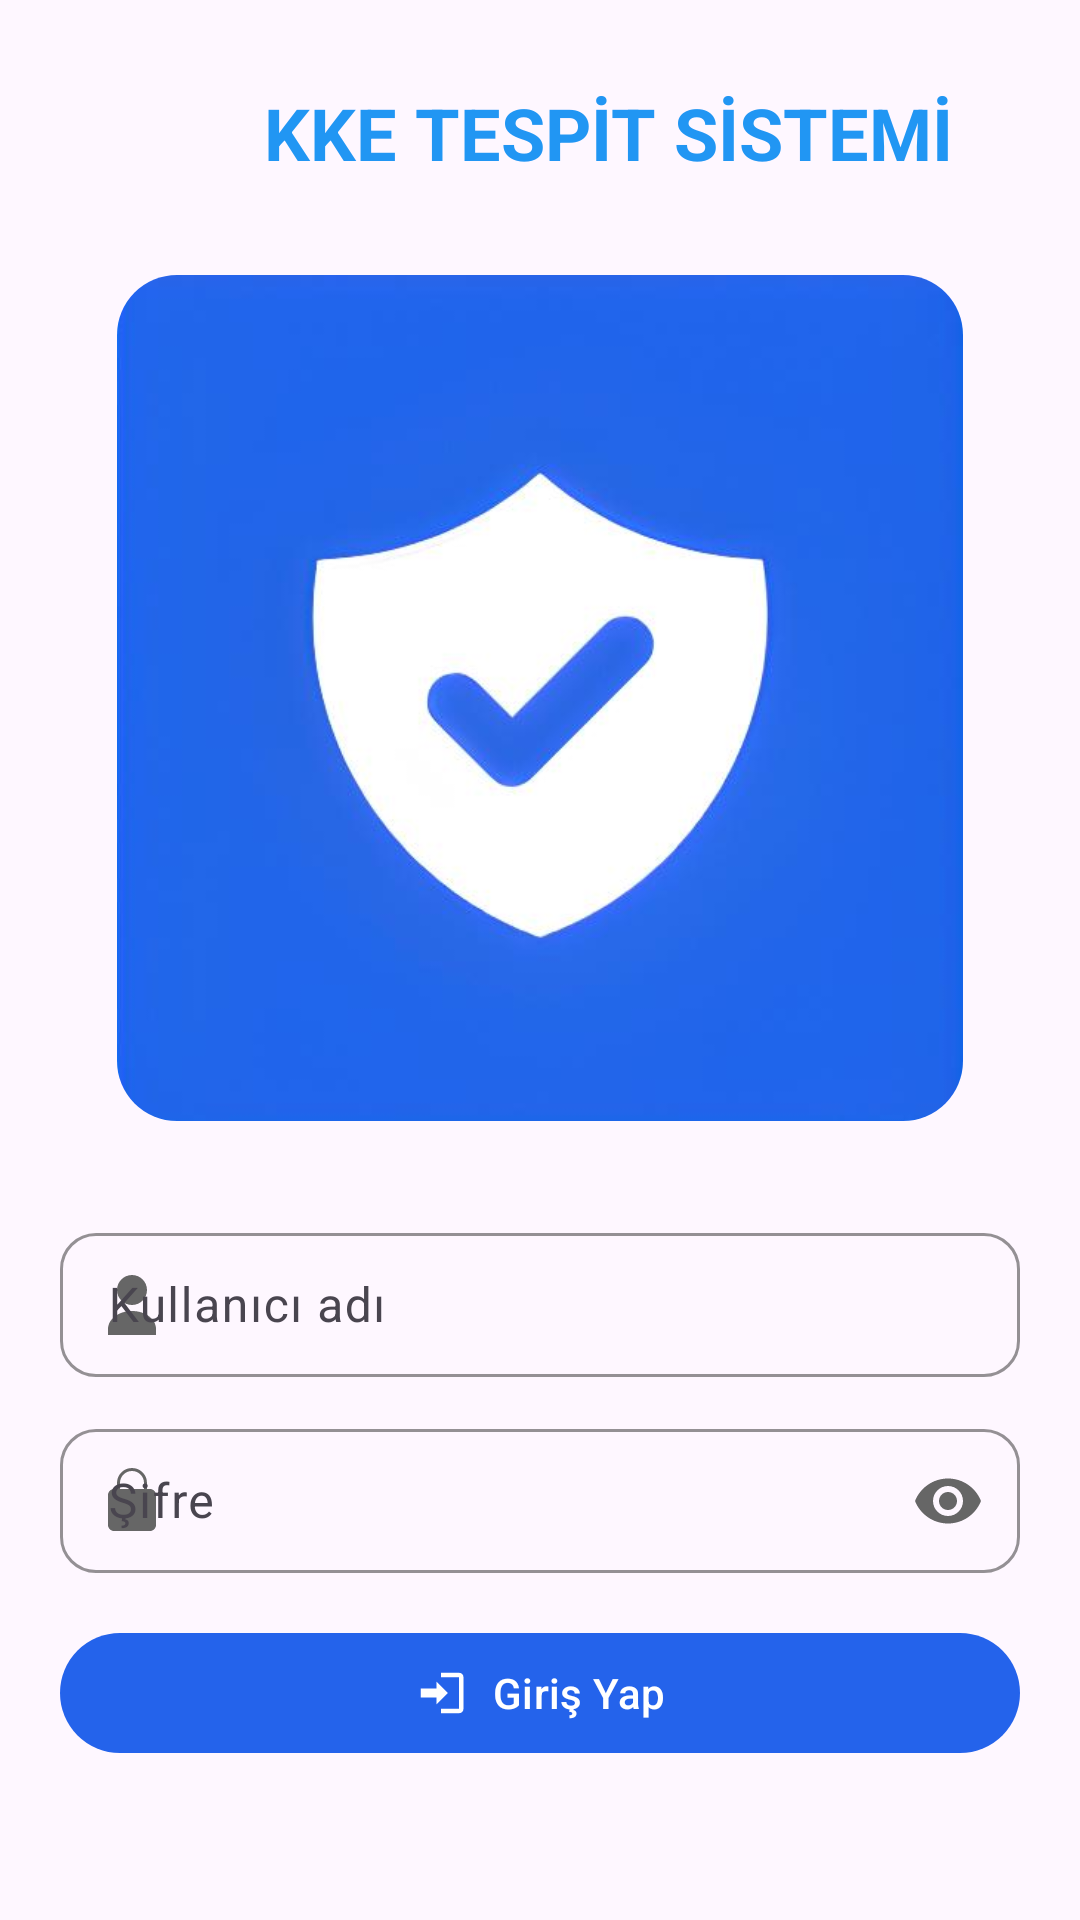

Reconstruct the res/layout file that produces this screen, plus the resources it refers to.
<!-- AndroidManifest.xml: application theme Theme.PPE -->
<!-- res/layout/fragment_login.xml -->
<?xml version="1.0" encoding="utf-8"?>
<androidx.constraintlayout.widget.ConstraintLayout xmlns:android="http://schemas.android.com/apk/res/android"
  xmlns:app="http://schemas.android.com/apk/res-auto"
  android:layout_width="match_parent"
  android:layout_height="match_parent"
  android:padding="20dp">

  

  

  <TextView
      android:id="@+id/textAppTitle"
      android:layout_width="wrap_content"
      android:layout_height="wrap_content"
      android:layout_marginStart="68dp"
      android:layout_marginTop="8dp"
      android:text="KKE TESPİT SİSTEMİ"
      android:textColor="#2196F3"
      android:textSize="24sp"
      android:textStyle="bold"
      app:layout_constraintStart_toStartOf="parent"
      app:layout_constraintTop_toTopOf="parent" />

  <androidx.cardview.widget.CardView
      android:id="@+id/cardViewLogo"
      android:layout_width="282dp"
      android:layout_height="282dp"
      android:layout_marginBottom="32dp"
      app:cardCornerRadius="20dp"
      app:cardElevation="0dp"
      app:layout_constraintBottom_toBottomOf="parent"
      app:layout_constraintEnd_toEndOf="parent"
      app:layout_constraintStart_toStartOf="parent"
      app:layout_constraintTop_toTopOf="parent"
      app:layout_constraintVertical_bias="0.25">

    <ImageView
        android:id="@+id/imageShield"
        android:layout_width="match_parent"
        android:layout_height="match_parent"
        android:src="@drawable/ppe_icon"
        android:scaleType="centerCrop" />

  </androidx.cardview.widget.CardView>

  <com.google.android.material.textfield.TextInputLayout
      android:id="@+id/inputLayoutUsername"
      android:layout_width="match_parent"
      android:layout_height="wrap_content"
      android:layout_marginTop="32dp"
      app:boxBackgroundMode="outline"
      app:boxStrokeColor="#BDBDBD"
      app:startIconDrawable="@drawable/ic_user_24"
      app:startIconTint="#666666"
      app:boxCornerRadiusTopStart="12dp"
      app:boxCornerRadiusTopEnd="12dp"
      app:boxCornerRadiusBottomStart="12dp"
      app:boxCornerRadiusBottomEnd="12dp"
      app:layout_constraintTop_toBottomOf="@+id/cardViewLogo"
      app:layout_constraintStart_toStartOf="parent"
      app:layout_constraintEnd_toEndOf="parent">

    <com.google.android.material.textfield.TextInputEditText
        android:id="@+id/inputUsername"
        android:layout_width="match_parent"
        android:layout_height="48dp"
        android:hint="Kullanıcı adı"
        android:inputType="text"/>
  </com.google.android.material.textfield.TextInputLayout>

  <com.google.android.material.textfield.TextInputLayout
      android:id="@+id/inputLayoutPassword"
      android:layout_width="match_parent"
      android:layout_height="wrap_content"
      android:layout_marginTop="12dp"
      app:boxBackgroundMode="outline"
      app:boxStrokeColor="#BDBDBD"
      app:startIconDrawable="@drawable/ic_lock_24"
      app:startIconTint="#666666"
      app:endIconMode="password_toggle"
      app:endIconTint="#666666"
      app:boxCornerRadiusTopStart="12dp"
      app:boxCornerRadiusTopEnd="12dp"
      app:boxCornerRadiusBottomStart="12dp"
      app:boxCornerRadiusBottomEnd="12dp"
      app:layout_constraintTop_toBottomOf="@+id/inputLayoutUsername"
      app:layout_constraintStart_toStartOf="parent"
      app:layout_constraintEnd_toEndOf="parent">

    <com.google.android.material.textfield.TextInputEditText
        android:id="@+id/inputPassword"
        android:layout_width="match_parent"
        android:layout_height="48dp"
        android:hint="Şifre"
        android:inputType="textPassword"/>
  </com.google.android.material.textfield.TextInputLayout>

  <com.google.android.material.button.MaterialButton
      android:id="@+id/btnLogin"
      android:layout_width="match_parent"
      android:layout_height="48dp"
      android:layout_marginTop="16dp"
      android:text="Giriş Yap"
      app:icon="@drawable/ic_login_24"
      app:iconTint="#FFFFFF"
      app:iconGravity="textStart"
      app:iconPadding="8dp"
      app:layout_constraintTop_toBottomOf="@+id/inputLayoutPassword"
      app:layout_constraintStart_toStartOf="parent"
      app:layout_constraintEnd_toEndOf="parent"/>

  <ProgressBar
      android:id="@+id/progress"
      android:layout_width="wrap_content"
      android:layout_height="wrap_content"
      android:layout_marginTop="16dp"
      android:visibility="gone"
      app:layout_constraintTop_toBottomOf="@+id/btnLogin"
      app:layout_constraintStart_toStartOf="parent"
      app:layout_constraintEnd_toEndOf="parent"/>
      
  <TextView
      android:id="@+id/textError"
      android:layout_width="wrap_content"
      android:layout_height="wrap_content"
      android:textColor="#B00020"
      android:layout_marginTop="12dp"
      android:visibility="gone"
      app:layout_constraintTop_toBottomOf="@+id/progress"
      app:layout_constraintStart_toStartOf="parent"
      app:layout_constraintEnd_toEndOf="parent"/>

</androidx.constraintlayout.widget.ConstraintLayout>
<!-- resources referenced by this layout -->
<resources>
  <!-- drawable ic_lock_24 (drawable) -->
  <?xml version="1.0" encoding="utf-8"?>
  <vector xmlns:android="http://schemas.android.com/apk/res/android"
    android:width="24dp" android:height="24dp"
    android:viewportWidth="24" android:viewportHeight="24">
    <path android:fillColor="#666666" android:pathData="M12,17a2,2 0,1 0,0 -4 2,2 0,0 0,0 4zM18,8h-1V6a5,5 0,0 0,-10 0v2H6c-1.1,0 -2,0.9 -2,2v10c0,1.1 0.9,2 2,2h12c1.1,0 2,-0.9 2,-2V10c0,-1.1 -0.9,-2 -2,-2zM8,6a4,4 0,0 1,8 0v2H8V6z"/>
  </vector>
  <!-- drawable ic_login_24 (drawable) -->
  <?xml version="1.0" encoding="utf-8"?>
  <vector xmlns:android="http://schemas.android.com/apk/res/android"
    android:width="24dp" android:height="24dp"
    android:viewportWidth="24" android:viewportHeight="24">
    <path android:fillColor="#666666" android:pathData="M10,17l5,-5 -5,-5v3H3v4h7v3zM20,19H12v2h8c1.1,0 2,-0.9 2,-2V5c0,-1.1 -0.9,-2 -2,-2h-8v2h8v14z"/>
  </vector>
  <!-- drawable ic_user_24 (drawable) -->
  <?xml version="1.0" encoding="utf-8"?>
  <vector xmlns:android="http://schemas.android.com/apk/res/android"
    android:width="24dp" android:height="24dp"
    android:viewportWidth="24" android:viewportHeight="24">
    <path android:fillColor="#666666" android:pathData="M12,12c2.76,0 5,-2.24 5,-5s-2.24,-5 -5,-5 -5,2.24 -5,5 2.24,5 5,5zM12,14c-4.42,0 -8,2.69 -8,6v2h16v-2c0,-3.31 -3.58,-6 -8,-6z"/>
  </vector>
  <!-- drawable ppe_icon: jpg bitmap (drawable, 12457 bytes) -->
  <style name="Theme.PPE" parent="Theme.Material3.DayNight.NoActionBar">
          <item name="colorPrimary">@color/color_primary</item>
          <item name="android:statusBarColor" tools:targetApi="l">@color/color_primary</item>
          <item name="colorOnPrimary">#FFFFFF</item>
          <item name="android:textColorPrimary">#FFFFFF</item>
          <item name="actionMenuTextColor">#FFFFFF</item>
          <item name="colorControlNormal">#FFFFFF</item>
      </style>
  <color name="color_primary">#2463EB</color>
</resources>
